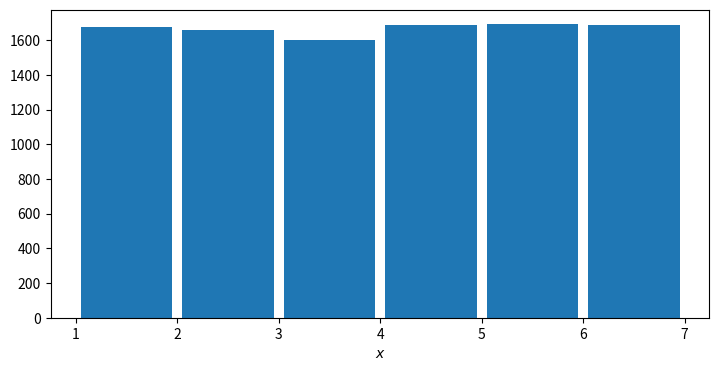
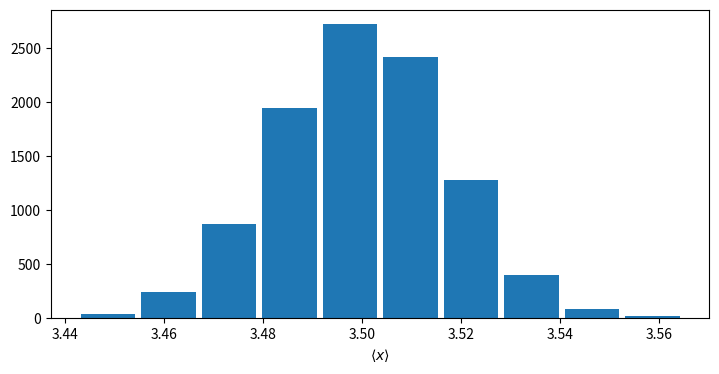

Recreate these plots in Python, in order.
import numpy as np
import matplotlib.pyplot as plt

n = 10000
N = 10000

avg = []
x = np.random.randint(1, 7, size = n)
m = np.mean(x)
s = np.std(x)
print('mu = {} sigma = {}'.format(m,s))
plt.figure(figsize=(8.5,4))
plt.hist(x, bins = range(1, 8), rwidth = 0.9)
plt.xlabel('$x$')
plt.show()

for i in range(N):
    x = np.random.randint(1, 7, size = n)
    m = np.mean(x)
    avg.append(m)

m = np.mean(avg)
s = np.std(avg)
print('mu = {} sigma = {}'.format(m,s))
plt.figure(figsize=(8.5,4))
plt.hist(avg, rwidth = 0.9)
plt.xlabel('$\\langle x\\rangle$')
plt.show()

